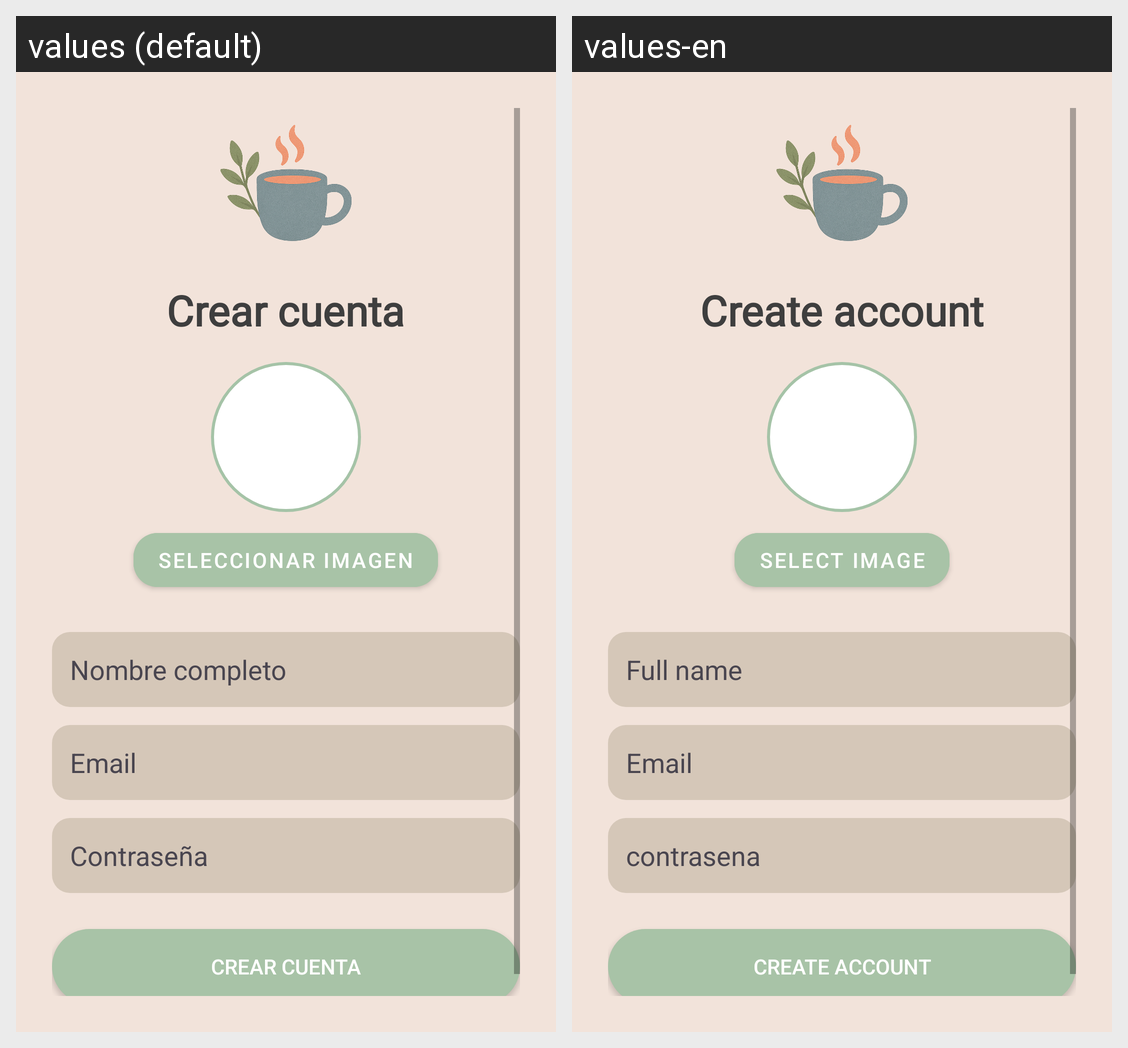

For this localized Android screen grid, give each drawn string resource with its value in every locale shown.
Android screen res/layout/fragment_registro.xml rendered under 2 locales, left to right: values (default), values-en. Device: Nexus 5 (rendered at 1080×1920; each locale shown at half size, 540×960, under a caption strip naming it); theme Theme.Nualia3.Splash.
Strings drawn on this screen, with the default value and each locale's value (text and hints the layout hard-codes, and strings that could not be matched under every locale, appear in the picture but are not listed):

crear_cuenta
  values: Crear cuenta
  values-en: Create account

seleccionar_imagen
  values: Seleccionar imagen
  values-en: Select image

nombre_completo
  values: Nombre completo
  values-en: Full name

email
  values: Email
  values-en: Email  [not translated; the default value is used]

contrasena
  values: Contraseña
  values-en: contrasena

crear_cuenta_registro
  values: CREAR CUENTA
  values-en: CREATE ACCOUNT
